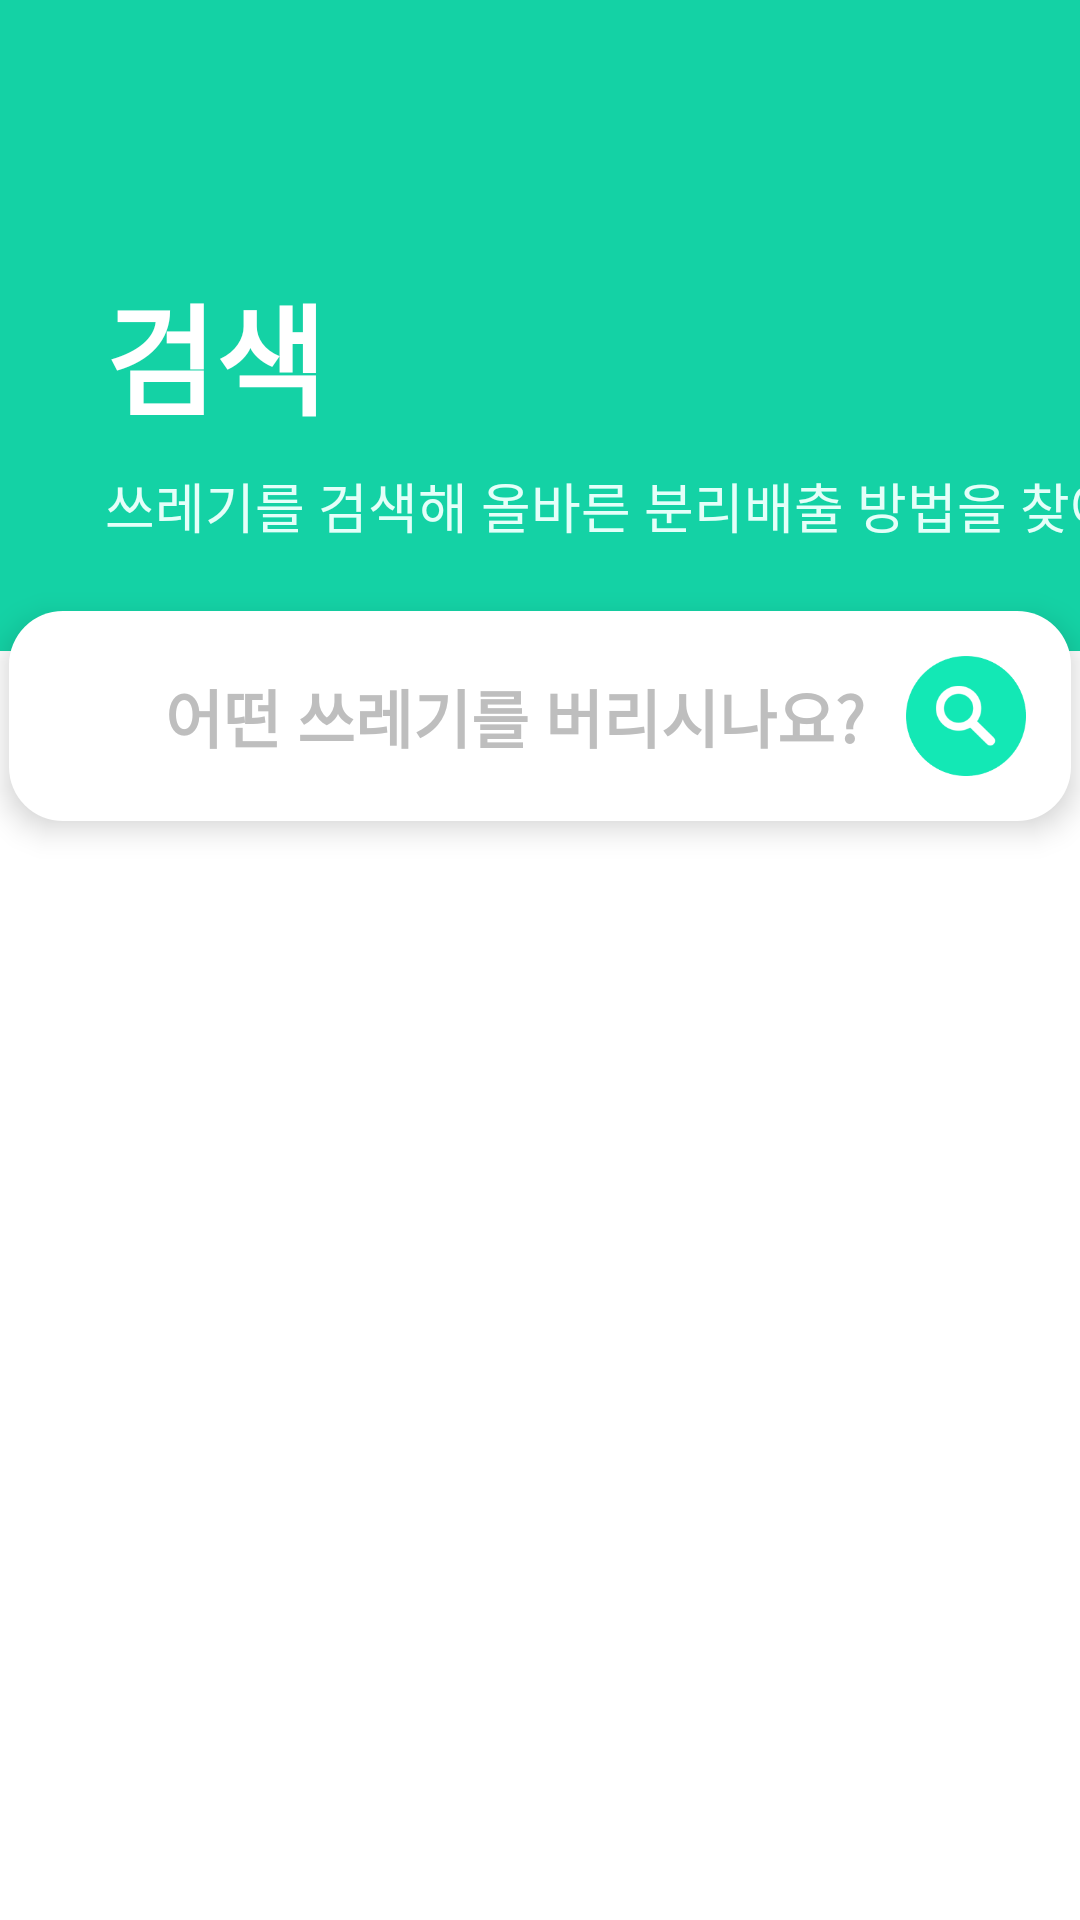

Layout XML and referenced resources for this Android screen:
<!-- AndroidManifest.xml: application theme Theme.AppCompat.NoActionBar -->
<!-- res/layout/fragment_search.xml -->
<?xml version="1.0" encoding="utf-8"?>
<androidx.constraintlayout.widget.ConstraintLayout xmlns:android="http://schemas.android.com/apk/res/android"
    xmlns:app="http://schemas.android.com/apk/res-auto"
    xmlns:tools="http://schemas.android.com/tools"
    android:layout_width="match_parent"
    android:layout_height="match_parent"
    android:background="@color/white"
    tools:context=".fragments.SearchFragment">

    <View
        android:id="@+id/searchview"
        android:layout_width="wrap_content"
        android:layout_height="217dp"
        android:background="#14D2A5"
        app:layout_constraintEnd_toEndOf="parent"
        app:layout_constraintStart_toStartOf="parent"
        app:layout_constraintTop_toTopOf="parent" />

    <TextView
        android:id="@+id/txt6"
        android:layout_width="wrap_content"
        android:layout_height="wrap_content"
        android:layout_marginStart="35dp"
        android:layout_marginTop="89dp"
        android:fontFamily="sans-serif-medium"
        android:text="검색"
        android:textColor="@color/white"
        android:textFontWeight="700"
        android:textSize="40sp"
        android:textStyle="bold"
        app:layout_constraintStart_toStartOf="@+id/searchview"
        app:layout_constraintTop_toTopOf="parent" />

    <TextView
        android:id="@+id/txt7"
        android:layout_width="wrap_content"
        android:layout_height="wrap_content"
        android:layout_marginTop="8dp"
        android:text="쓰레기를 검색해 올바른 분리배출 방법을 찾아요."
        android:textColor="#E4FFF9"
        android:textFontWeight="500"
        android:textSize="18sp"
        app:layout_constraintStart_toStartOf="@+id/txt6"
        app:layout_constraintTop_toBottomOf="@+id/txt6" />

    <EditText
        android:id="@+id/txt_input_search"
        android:layout_width="354dp"
        android:layout_height="70dp"
        android:layout_marginTop="22dp"
        android:background="@drawable/button_background_2"
        android:elevation="6dp"
        android:fontFamily="sans-serif-medium"
        android:hint="      어떤 쓰레기를 버리시나요?"
        android:paddingLeft="20dp"
        android:textColor="@color/black"
        android:textColorHint="#BEBEBE"
        android:textFontWeight="700"
        android:textSize="21sp"
        app:layout_constraintEnd_toEndOf="parent"
        app:layout_constraintStart_toStartOf="parent"
        app:layout_constraintTop_toBottomOf="@+id/txt7" />

    <ImageButton
        android:id="@+id/button_search"
        android:layout_width="40dp"
        android:layout_height="40dp"
        android:layout_marginTop="15dp"
        android:layout_marginEnd="15dp"
        android:background="#03FFFFFF"
        android:scaleType="fitCenter"
        android:elevation="6dp"
        android:src="@drawable/search_icon"
        app:layout_constraintEnd_toEndOf="@+id/txt_input_search"
        app:layout_constraintTop_toTopOf="@+id/txt_input_search"
        tools:ignore="TouchTargetSizeCheck" />

    <androidx.recyclerview.widget.RecyclerView
        android:id="@+id/recyclerview"
        android:layout_width="409dp"
        android:layout_height="431dp"
        android:layout_marginTop="7dp"
        app:layout_constraintBottom_toBottomOf="parent"
        app:layout_constraintEnd_toEndOf="parent"
        app:layout_constraintHorizontal_bias="1.0"
        app:layout_constraintStart_toStartOf="parent"
        app:layout_constraintTop_toBottomOf="@+id/txt_input_search" />

</androidx.constraintlayout.widget.ConstraintLayout>
<!-- resources referenced by this layout -->
<resources>
  <!-- drawable button_background_2 (drawable-v24) -->
  <?xml version="1.0" encoding="utf-8"?>
  <shape xmlns:android="http://schemas.android.com/apk/res/android">
          <solid android:color="#FFFFFF"/>
          <corners android:bottomLeftRadius="18dp"
              android:bottomRightRadius="18dp"
              android:topLeftRadius="18dp"
              android:topRightRadius="18dp" />
  </shape>
  <!-- drawable search_icon: png bitmap (drawable-v24, 4414 bytes) -->
  <!-- not gathered from this repository: default colours our renderer supplied (Android Studio template values) -->
  <color name="black">#FF000000</color>
  <color name="white">#FFFFFFFF</color>
</resources>
